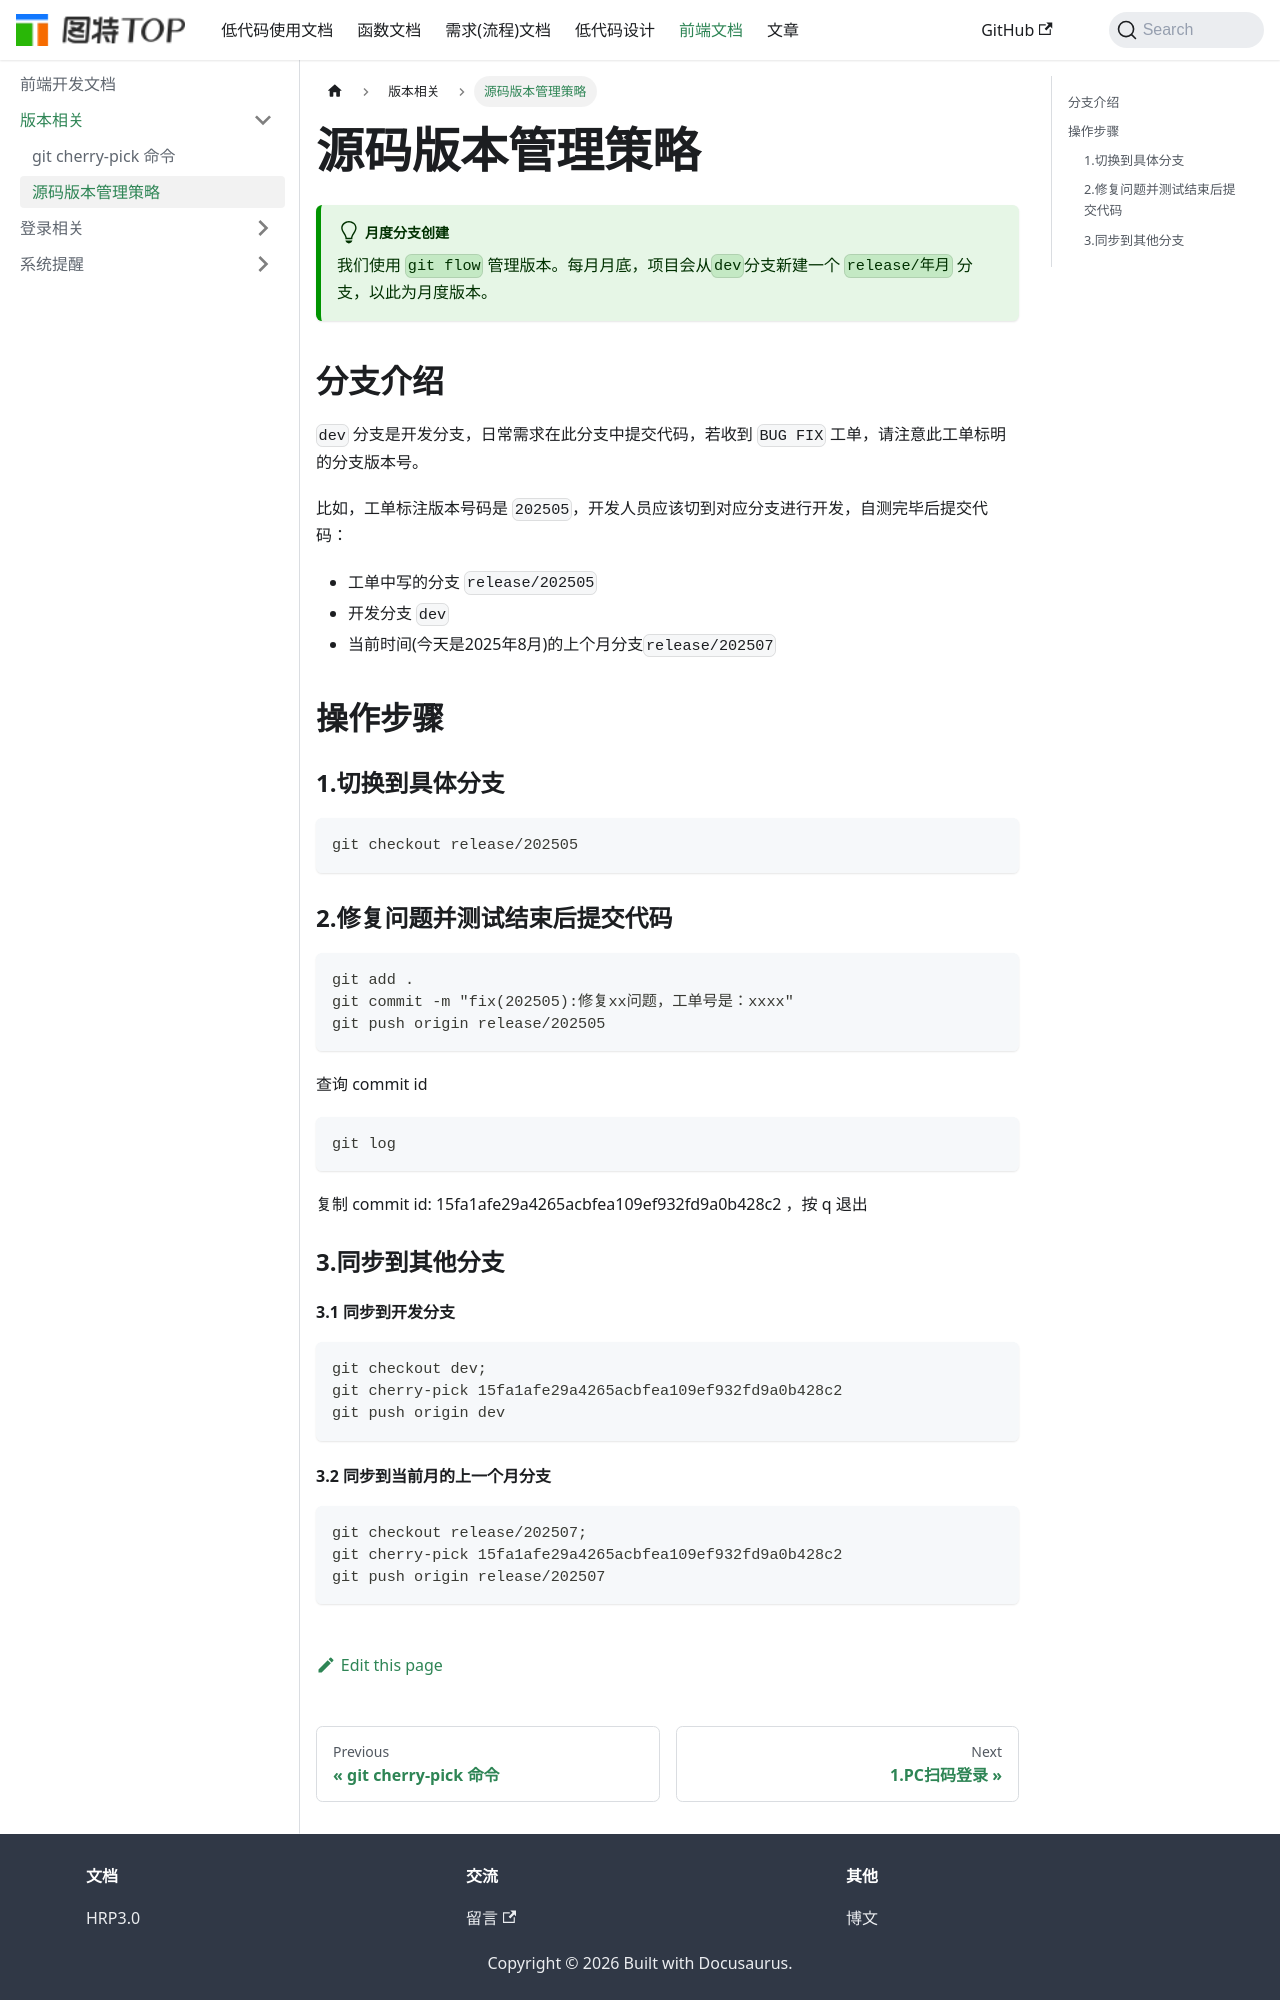

repository: chenrihong/chenrihong.github.io · page: docs-frontend/版本相关/源码版本管理策略/index.html · generator: docusaurus

# 源码版本管理策略

:::tip[月度分支创建]
我们使用 `git flow` 管理版本。每月月底，项目会从`dev`分支新建一个 `release/年月` 分支，以此为月度版本。  
:::

## 分支介绍

`dev` 分支是开发分支，日常需求在此分支中提交代码，若收到 `BUG FIX` 工单，请注意此工单标明的分支版本号。


比如，工单标注版本号码是 `202505`，开发人员应该切到对应分支进行开发，自测完毕后提交代码：

- 工单中写的分支 `release/202505`
- 开发分支 `dev`
- 当前时间(今天是2025年8月)的上个月分支`release/202507`

## 操作步骤

### 1.切换到具体分支

```bash
git checkout release/202505
```

### 2.修复问题并测试结束后提交代码

```bash
git add .
git commit -m "fix(202505):修复xx问题，工单号是：xxxx"
git push origin release/202505
```

查询 commit id
```
git log
```

复制 commit id: 15fa1afe29a4265acbfea109ef932fd9a0b428c2 ，按 q 退出

### 3.同步到其他分支



#### 3.1 同步到开发分支

```bash
git checkout dev;
git cherry-pick 15fa1afe29a4265acbfea109ef932fd9a0b428c2
git push origin dev
```
